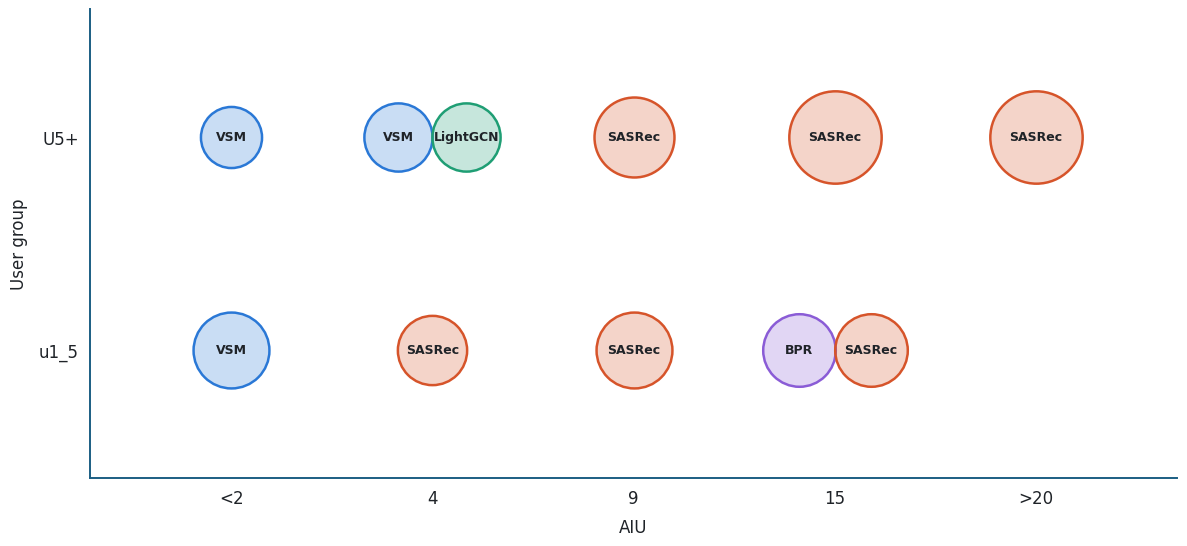

This figure's Python source:
"""Borda ranking bubble map: top algorithm per (AIU level, user group), from Bang 5 (u<5) and Bang 6 (u5+).
Bubble size grows with the winning Borda count."""
import sys
from pathlib import Path

import matplotlib.pyplot as plt
from matplotlib.colors import to_rgba

OUT = Path(sys.argv[1]) if len(sys.argv) > 1 else Path(".")

ALGOS = ["VSM", "ItemKNN", "FunkSVD", "BPR", "NeuMF", "LightGCN", "SASRec", "Two-Tower"]
AIU = ["<2", "4", "9", "15", ">20"]

# Bang 5. Borda count u<5 (no row for AIU >20)
T5 = {
    "<2": [5.75, 2.00, 4.50, 2.75, 4.25, 2.50, 4.50, 1.75],
    "4":  [4.25, 0.50, 3.75, 1.00, 4.00, 4.50, 5.25, 4.75],
    "9":  [3.00, 1.00, 3.25, 2.00, 4.00, 4.50, 5.75, 4.50],
    "15": [2.25, 1.25, 1.75, 5.50, 2.75, 4.25, 5.50, 4.75],
}
# Bang 6. Borda count u5+
T6 = {
    "<2":  [4.63, 3.06, 3.19, 3.15, 4.27, 2.44, 3.60, 3.67],
    "4":   [5.17, 1.88, 2.79, 1.40, 2.81, 5.17, 4.08, 4.71],
    "9":   [3.31, 1.81, 2.31, 3.06, 2.81, 4.69, 6.06, 3.94],
    "15":  [2.88, 3.00, 2.00, 3.50, 2.38, 5.00, 7.00, 2.25],
    ">20": [1.88, 3.88, 1.42, 2.54, 1.92, 5.38, 7.00, 4.00],
}

COLOR = {"VSM": "#2a78d6", "SASRec": "#d6542a", "LightGCN": "#1f9e74", "BPR": "#8a5cd6"}
AXIS, INK = "#1b5e83", "#1f2328"


def size(score):
    # radius grows linearly with the Borda count, so bigger bubble = higher score
    return (score * 9.5) ** 2


plt.rcParams.update({"font.family": "DejaVu Sans", "font.size": 11})
fig, ax = plt.subplots(figsize=(12, 5.6))

ax.set_xlim(-0.7, len(AIU) - 0.3)
ax.set_ylim(-0.6, 1.6)
ax.set_xticks(range(len(AIU)), AIU)
ax.set_yticks([0, 1], ["u1_5", "U5+"])
ax.set_xlabel("AIU", fontsize=12, color=INK, labelpad=8)
ax.set_ylabel("User group", fontsize=12, color=INK, labelpad=8)
for s in ("top", "right"):
    ax.spines[s].set_visible(False)
for s in ("left", "bottom"):
    ax.spines[s].set_color(AXIS)
    ax.spines[s].set_linewidth(1.4)
ax.tick_params(colors=INK, length=0, pad=8, labelsize=12)

fig.tight_layout()

# data units per point along x, so tied bubbles can be placed edge to edge
x0, x1 = ax.get_xlim()
x_per_pt = (x1 - x0) / (ax.get_window_extent().width * 72 / fig.dpi)

for yi, table in enumerate([T5, T6]):
    for xi, aiu in enumerate(AIU):
        if aiu not in table:
            continue
        scores = table[aiu]
        top = max(scores)
        winners = [a for a, s in zip(ALGOS, scores) if s == top]
        # tied winners sit side by side, touching
        r = size(top) ** 0.5 / 2 * x_per_pt
        offsets = [0.0] if len(winners) == 1 else [-r, r]
        for algo, dx in zip(winners, offsets):
            c = COLOR[algo]
            ax.scatter(xi + dx, yi, s=size(top), facecolors=to_rgba(c, 0.25),
                       edgecolors=c, linewidths=1.8, zorder=2)
            ax.text(xi + dx, yi, algo, ha="center", va="center",
                    fontsize=9, weight="bold", color=INK, zorder=3)

fig.savefig(OUT / "borda_ranking_chart.png", dpi=200)
fig.savefig(OUT / "borda_ranking_chart.pdf")
print("saved", OUT)
